Labelled photos from "processed2", an image-classification folder in StanvenNg/DSI15_CAPSTONE_PROJ. The possible labels are: industrial style, Scandinavian style.

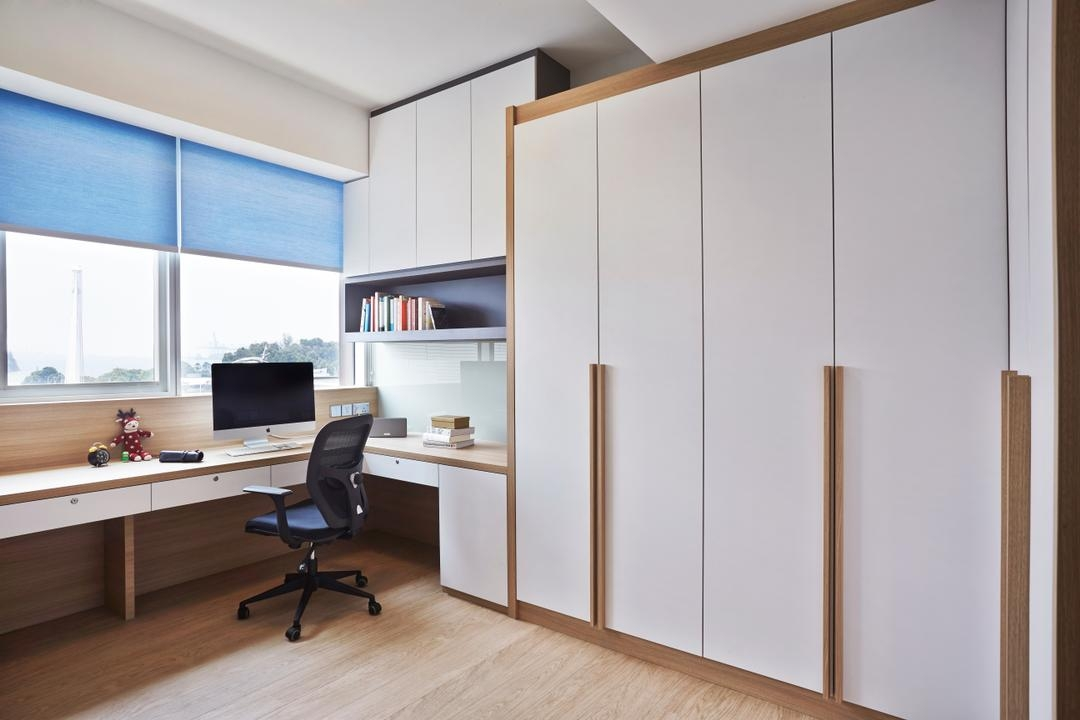
Label: Scandinavian style

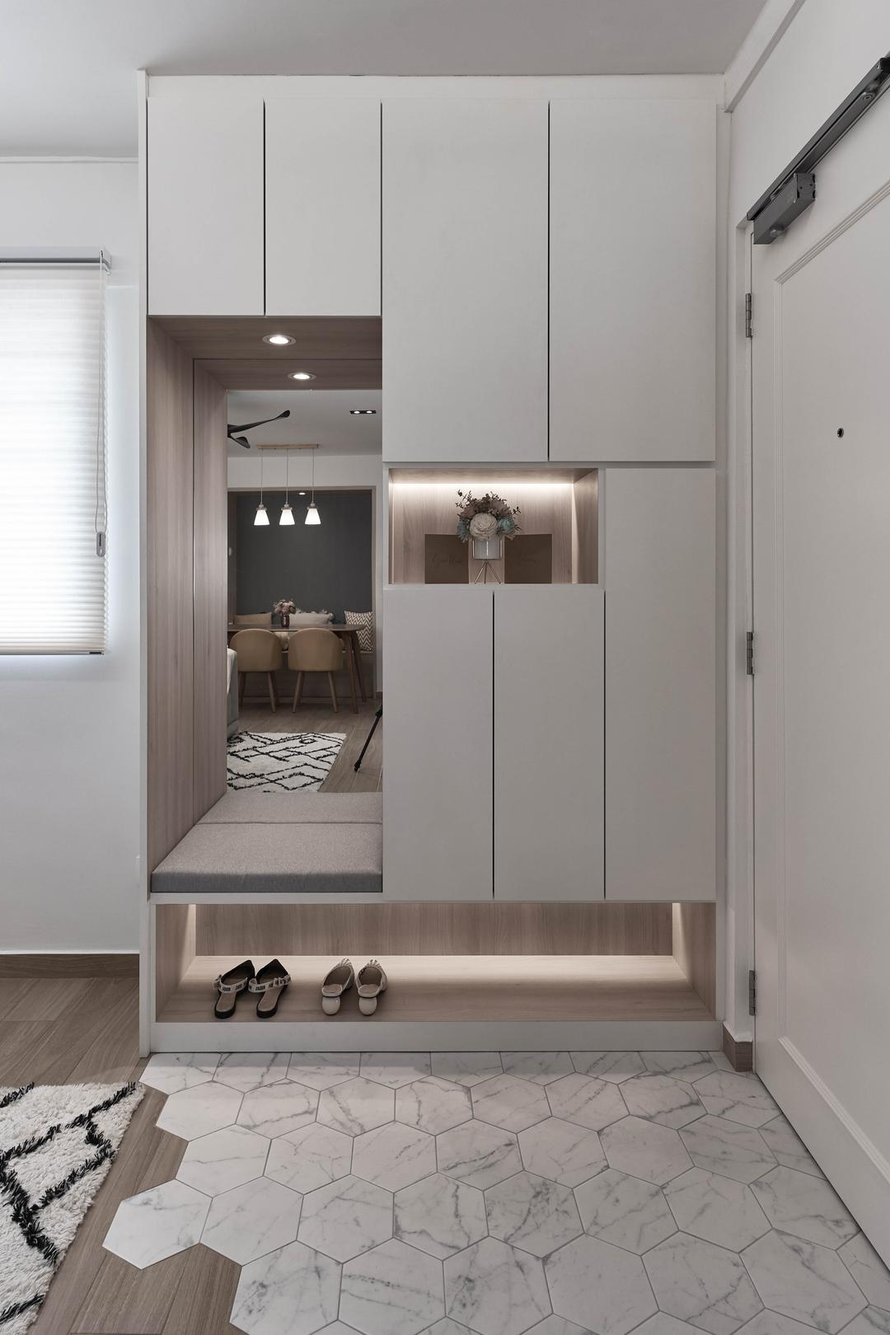
Label: Scandinavian style

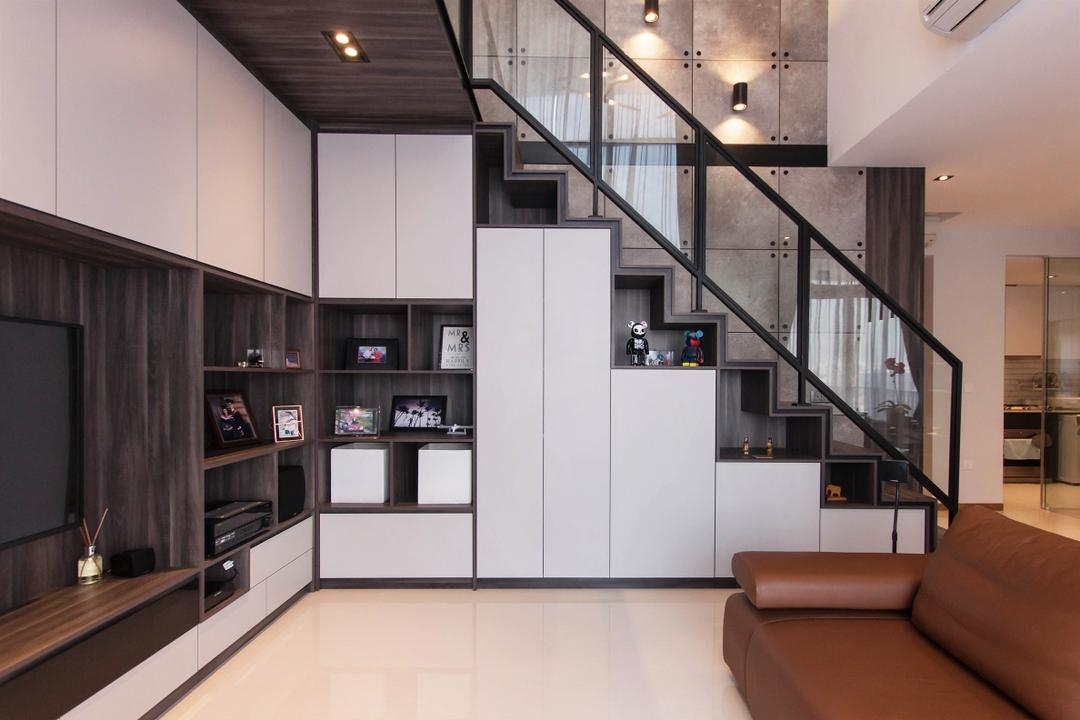
Label: industrial style

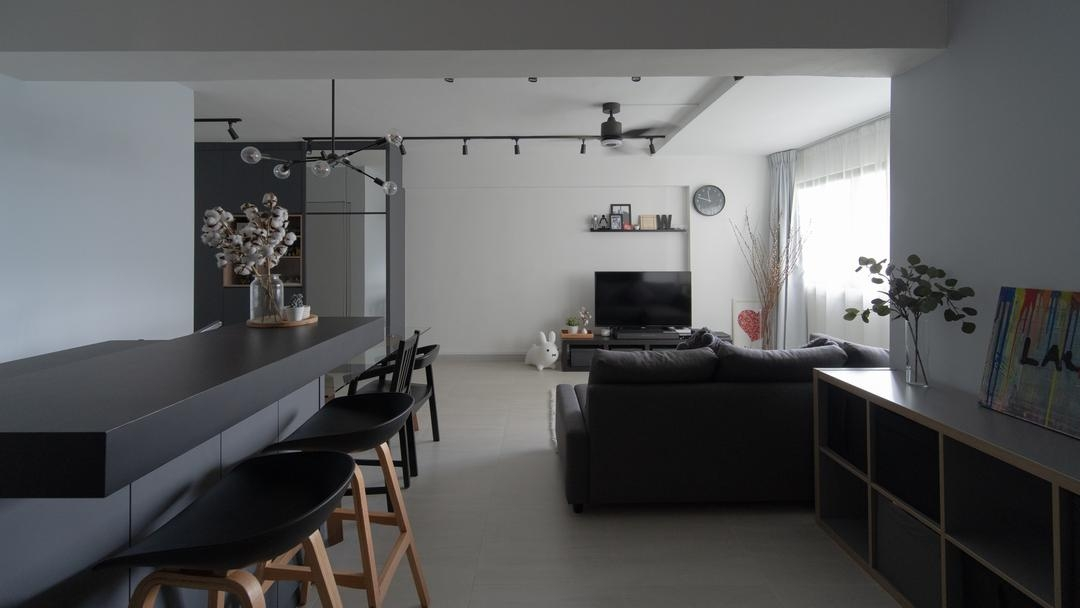
Label: Scandinavian style

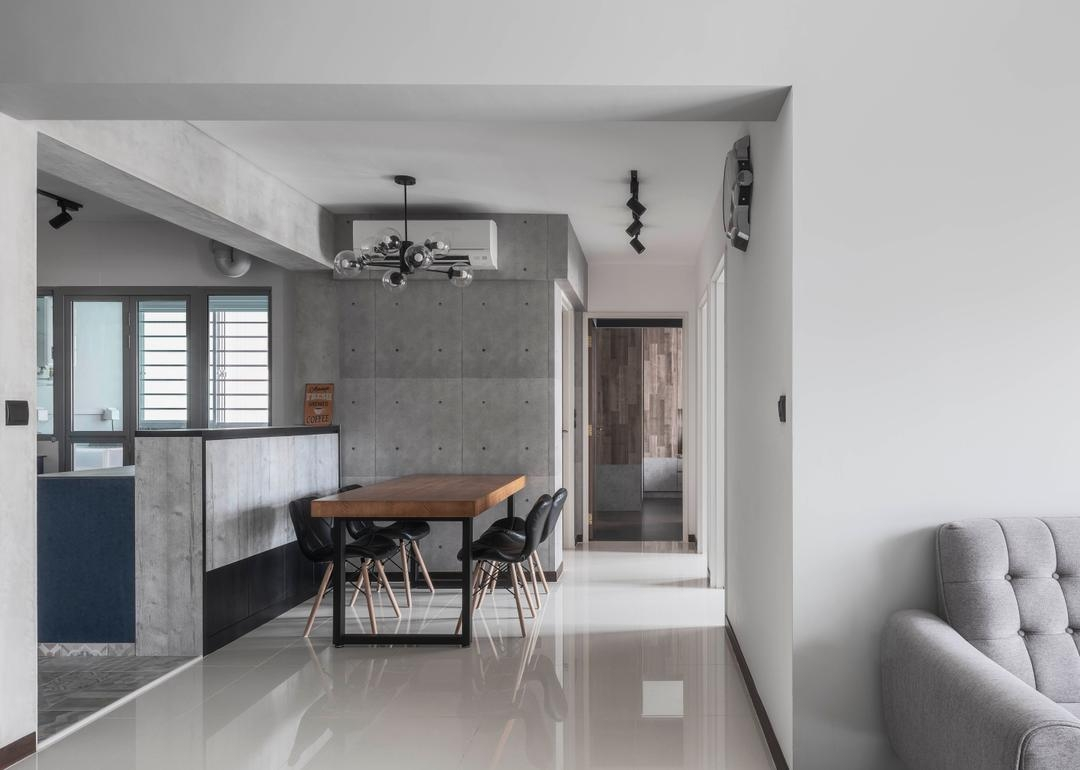
Label: industrial style

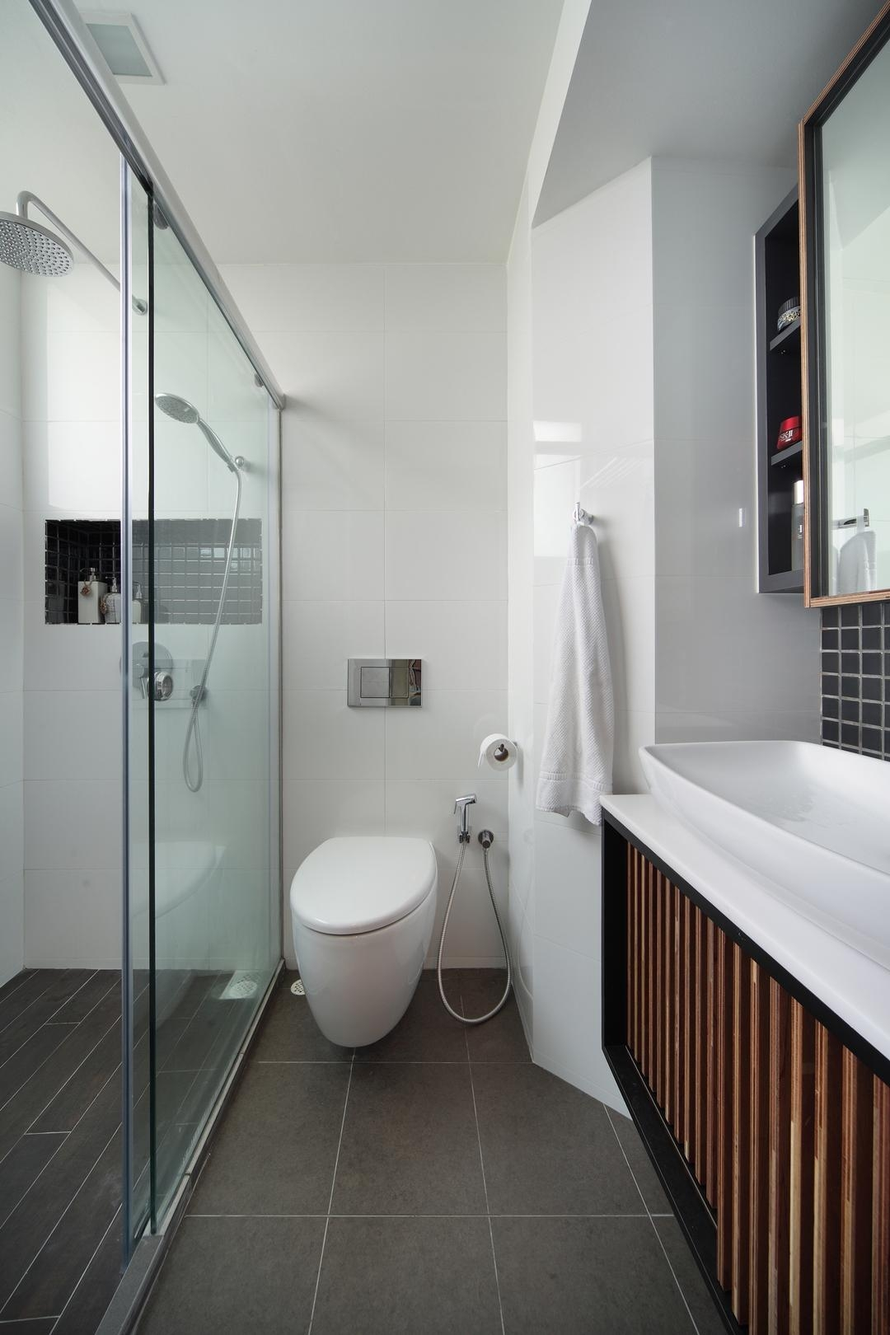
Label: industrial style
